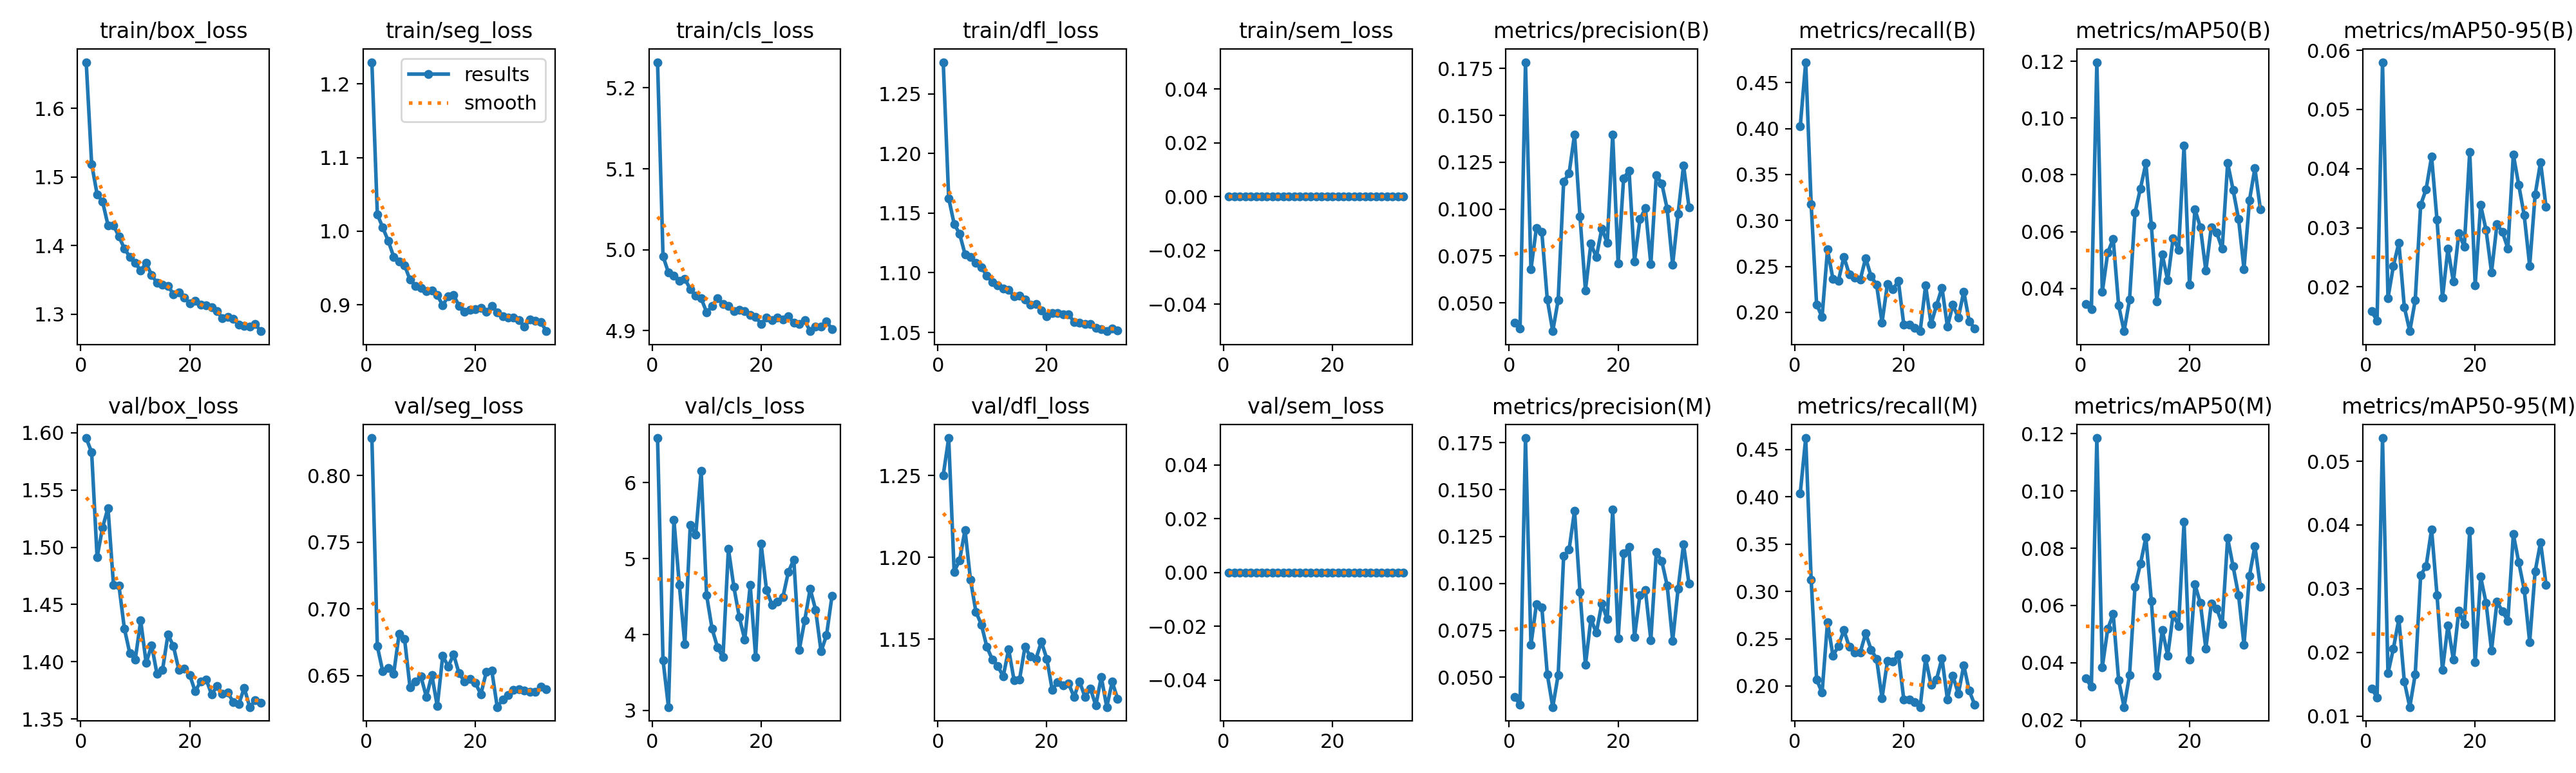

Data behind this chart, as committed beside it:
epoch, time, train/box_loss, train/seg_loss, train/cls_loss, train/dfl_loss, train/sem_loss, metrics/precision(B), metrics/recall(B), metrics/mAP50(B), metrics/mAP50-95(B), metrics/precision(M), metrics/recall(M), metrics/mAP50(M), metrics/mAP50-95(M), val/box_loss, val/seg_loss, val/cls_loss, val/dfl_loss, val/sem_loss, lr/pg0, lr/pg1, lr/pg2
1, 273, 1.668, 1.229, 5.232, 1.277, 0, 0.03944, 0.4027, 0.03451, 0.01586, 0.03955, 0.4038, 0.03444, 0.01435, 1.595, 0.8282, 6.587, 1.25, 0, 0.0001997, 0.0001997, 0.08023
2, 531.8, 1.519, 1.023, 4.992, 1.163, 0, 0.03615, 0.4723, 0.03272, 0.01432, 0.03537, 0.4621, 0.03159, 0.01291, 1.583, 0.672, 3.664, 1.273, 0, 0.0003996, 0.0003996, 0.06043
3, 790.3, 1.475, 1.005, 4.972, 1.141, 0, 0.1783, 0.3175, 0.1197, 0.05799, 0.1775, 0.3123, 0.1185, 0.05365, 1.491, 0.6532, 3.044, 1.191, 0, 0.0005991, 0.0005991, 0.04063
4, 1050, 1.464, 0.987, 4.968, 1.133, 0, 0.0678, 0.2084, 0.03876, 0.01812, 0.06726, 0.2068, 0.03845, 0.0167, 1.517, 0.6559, 5.511, 1.198, 0, 0.0007981, 0.0007981, 0.02083
5, 1308, 1.43, 0.9653, 4.962, 1.116, 0, 0.08989, 0.195, 0.05267, 0.02358, 0.08895, 0.193, 0.05184, 0.02061, 1.534, 0.6515, 4.65, 1.217, 0, 0.0009961, 0.0009961, 0.001031
6, 1564, 1.43, 0.9587, 4.964, 1.113, 0, 0.08767, 0.2683, 0.05742, 0.02747, 0.08737, 0.2674, 0.05695, 0.02526, 1.467, 0.6813, 3.871, 1.186, 0, 0.0009945, 0.0009945, 0.0009945
7, 1821, 1.414, 0.9537, 4.951, 1.108, 0, 0.05184, 0.2362, 0.03402, 0.01661, 0.05166, 0.2319, 0.03389, 0.01543, 1.467, 0.6774, 5.44, 1.167, 0, 0.000992, 0.000992, 0.000992
8, 2079, 1.396, 0.9341, 4.943, 1.105, 0, 0.03488, 0.2345, 0.02497, 0.01251, 0.03412, 0.2423, 0.02449, 0.0114, 1.429, 0.6411, 5.311, 1.159, 0, 0.0009892, 0.0009892, 0.0009892
9, 2337, 1.384, 0.9258, 4.94, 1.097, 0, 0.05157, 0.2602, 0.03608, 0.01774, 0.05131, 0.259, 0.03571, 0.01654, 1.407, 0.6456, 6.157, 1.145, 0, 0.0009859, 0.0009859, 0.0009859
10, 2595, 1.375, 0.9231, 4.923, 1.092, 0, 0.1146, 0.2415, 0.06669, 0.03386, 0.1145, 0.2413, 0.06655, 0.03212, 1.402, 0.6494, 4.517, 1.138, 0, 0.0009821, 0.0009821, 0.0009821
11, 2853, 1.364, 0.9185, 4.93, 1.089, 0, 0.1191, 0.2375, 0.07522, 0.03652, 0.1181, 0.2354, 0.07452, 0.03353, 1.436, 0.634, 4.076, 1.134, 0, 0.000978, 0.000978, 0.000978
12, 3110, 1.375, 0.9197, 4.94, 1.087, 0, 0.1398, 0.2354, 0.08411, 0.04202, 0.1388, 0.2355, 0.08379, 0.03932, 1.399, 0.6505, 3.831, 1.127, 0, 0.0009734, 0.0009734, 0.0009734
13, 3366, 1.357, 0.913, 4.933, 1.086, 0, 0.09608, 0.259, 0.06228, 0.03132, 0.09549, 0.2556, 0.06162, 0.02899, 1.414, 0.6271, 3.7, 1.144, 0, 0.0009684, 0.0009684, 0.0009684
14, 3620, 1.346, 0.8994, 4.93, 1.08, 0, 0.05673, 0.2391, 0.0355, 0.01815, 0.05655, 0.2384, 0.03537, 0.01722, 1.389, 0.6649, 5.129, 1.125, 0, 0.000963, 0.000963, 0.000963
15, 3879, 1.343, 0.9117, 4.924, 1.081, 0, 0.08152, 0.2301, 0.05197, 0.02646, 0.08106, 0.2288, 0.05152, 0.02425, 1.393, 0.657, 4.626, 1.125, 0, 0.0009572, 0.0009572, 0.0009572
16, 4139, 1.342, 0.9131, 4.926, 1.078, 0, 0.07431, 0.1888, 0.04291, 0.02087, 0.07366, 0.1871, 0.04249, 0.01883, 1.424, 0.6658, 4.228, 1.145, 0, 0.000951, 0.000951, 0.000951
17, 4396, 1.329, 0.8988, 4.924, 1.073, 0, 0.08972, 0.231, 0.05777, 0.02904, 0.08929, 0.2266, 0.0569, 0.02653, 1.414, 0.6517, 3.931, 1.139, 0, 0.0009443, 0.0009443, 0.0009443
18, 4655, 1.332, 0.8911, 4.919, 1.074, 0, 0.08194, 0.2248, 0.0536, 0.0268, 0.0809, 0.2257, 0.05286, 0.0244, 1.393, 0.6456, 4.65, 1.138, 0, 0.0009373, 0.0009373, 0.0009373
19, 4911, 1.325, 0.8934, 4.917, 1.069, 0, 0.1397, 0.2341, 0.09035, 0.04284, 0.1393, 0.2334, 0.08915, 0.03913, 1.394, 0.6476, 3.702, 1.148, 0, 0.0009299, 0.0009299, 0.0009299
20, 5169, 1.316, 0.8938, 4.908, 1.064, 0, 0.07097, 0.1862, 0.04123, 0.0203, 0.07069, 0.1854, 0.04102, 0.01841, 1.388, 0.6444, 5.194, 1.138, 0, 0.0009222, 0.0009222, 0.0009222
21, 5431, 1.32, 0.8962, 4.916, 1.066, 0, 0.1163, 0.1865, 0.06794, 0.03386, 0.1159, 0.186, 0.06737, 0.03186, 1.374, 0.6361, 4.582, 1.119, 0, 0.0009141, 0.0009141, 0.0009141
22, 5691, 1.314, 0.8903, 4.913, 1.066, 0, 0.1206, 0.183, 0.06151, 0.02961, 0.1194, 0.1827, 0.06078, 0.02777, 1.383, 0.6529, 4.39, 1.124, 0, 0.0009056, 0.0009056, 0.0009056
23, 5949, 1.313, 0.8988, 4.916, 1.065, 0, 0.07218, 0.1794, 0.04629, 0.02248, 0.07152, 0.1777, 0.04491, 0.02029, 1.385, 0.6538, 4.436, 1.122, 0, 0.0008967, 0.0008967, 0.0008967
24, 6207, 1.31, 0.89, 4.914, 1.065, 0, 0.09458, 0.2292, 0.06156, 0.03057, 0.09383, 0.2292, 0.06076, 0.02794, 1.372, 0.6264, 4.494, 1.123, 0, 0.0008875, 0.0008875, 0.0008875
25, 6459, 1.305, 0.8847, 4.918, 1.059, 0, 0.1004, 0.1873, 0.05966, 0.02928, 0.0964, 0.2011, 0.05892, 0.02645, 1.379, 0.6321, 4.824, 1.115, 0, 0.000878, 0.000878, 0.000878
26, 6714, 1.294, 0.8828, 4.91, 1.058, 0, 0.07056, 0.2075, 0.05397, 0.02651, 0.06987, 0.2069, 0.0534, 0.02494, 1.372, 0.6356, 4.988, 1.124, 0, 0.0008682, 0.0008682, 0.0008682
27, 6961, 1.296, 0.8827, 4.908, 1.057, 0, 0.118, 0.2268, 0.08419, 0.04239, 0.1166, 0.2294, 0.08355, 0.03856, 1.373, 0.6392, 3.798, 1.115, 0, 0.000858, 0.000858, 0.000858
28, 7211, 1.294, 0.8795, 4.913, 1.057, 0, 0.1138, 0.1845, 0.07473, 0.03721, 0.112, 0.186, 0.07366, 0.03412, 1.365, 0.6397, 4.186, 1.12, 0, 0.0008476, 0.0008476, 0.0008476
29, 7457, 1.285, 0.8705, 4.899, 1.054, 0, 0.1001, 0.2081, 0.06449, 0.0321, 0.0988, 0.211, 0.06363, 0.02983, 1.363, 0.6387, 4.601, 1.109, 0, 0.0008368, 0.0008368, 0.0008368
30, 7699, 1.283, 0.8799, 4.905, 1.053, 0, 0.07025, 0.1941, 0.04686, 0.02357, 0.06939, 0.1917, 0.04622, 0.02162, 1.377, 0.6377, 4.326, 1.127, 0, 0.0008258, 0.0008258, 0.0008258
31, 7941, 1.282, 0.8788, 4.905, 1.051, 0, 0.09755, 0.2226, 0.071, 0.03558, 0.09722, 0.2218, 0.07035, 0.03268, 1.36, 0.6379, 3.776, 1.108, 0, 0.0008145, 0.0008145, 0.0008145
32, 8183, 1.286, 0.8769, 4.911, 1.053, 0, 0.1233, 0.1902, 0.08237, 0.04111, 0.1209, 0.195, 0.0808, 0.03729, 1.366, 0.6416, 3.99, 1.124, 0, 0.0008029, 0.0008029, 0.0008029
33, 8426, 1.275, 0.8643, 4.902, 1.052, 0, 0.101, 0.1825, 0.06795, 0.03351, 0.09978, 0.1803, 0.06659, 0.03063, 1.364, 0.6399, 4.506, 1.113, 0, 0.0007911, 0.0007911, 0.0007911
